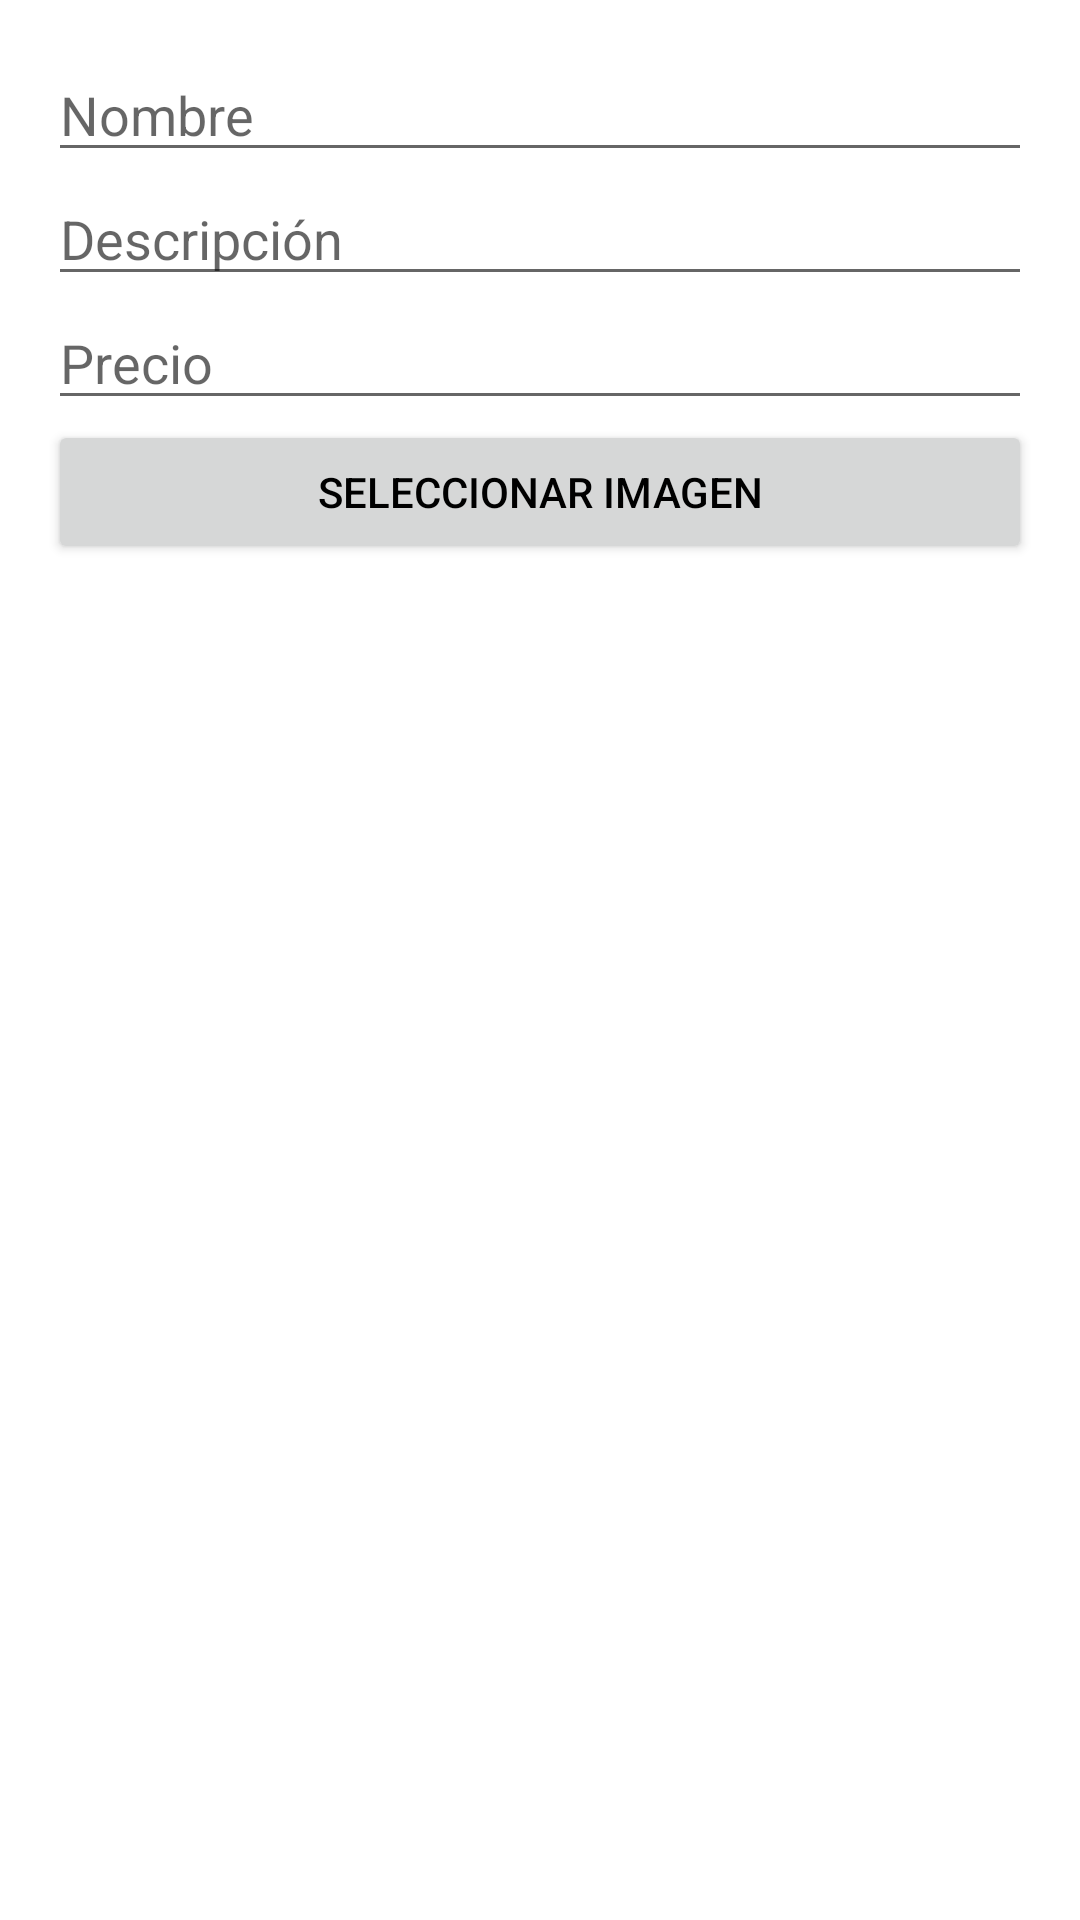

Android layout source for this screen:
<!-- AndroidManifest.xml: application theme AppTheme -->
<!-- res/layout/dialog_agregar_producto.xml -->
<?xml version="1.0" encoding="utf-8"?>
<LinearLayout xmlns:android="http://schemas.android.com/apk/res/android"
    android:layout_width="match_parent"
    android:layout_height="wrap_content"
    android:orientation="vertical"
    android:padding="16dp">

    <EditText
        android:id="@+id/nombreEditText"
        android:layout_width="match_parent"
        android:layout_height="wrap_content"
        android:hint="Nombre" />

    <EditText
        android:id="@+id/descripcionEditText"
        android:layout_width="match_parent"
        android:layout_height="wrap_content"
        android:hint="Descripción" />

    <EditText
        android:id="@+id/precioEditText"
        android:layout_width="match_parent"
        android:layout_height="wrap_content"
        android:hint="Precio"
        android:inputType="numberDecimal" />

    <Button
        android:id="@+id/seleccionarImagenButton"
        android:layout_width="match_parent"
        android:layout_height="wrap_content"
        android:text="Seleccionar Imagen" />

    <ImageView
        android:id="@+id/imagenPreview"
        android:layout_width="match_parent"
        android:layout_height="200dp"
        android:layout_marginTop="8dp"
        android:scaleType="centerCrop"
        android:visibility="gone" />

</LinearLayout>
<!-- resources referenced by this layout -->
<resources>
  <style name="AppTheme" parent="Theme.MaterialComponents.DayNight.NoActionBar">
          <item name="colorPrimary">#1b914b</item>
          <item name="colorPrimaryDark">#1b914b</item>
          <item name="colorAccent">#FFC107</item>
          <item name="android:windowBackground">@color/white</item> 
          <item name="android:textColor">@android:color/black</item> 
      </style>
  <color name="white">#FFFFFF</color>
</resources>
